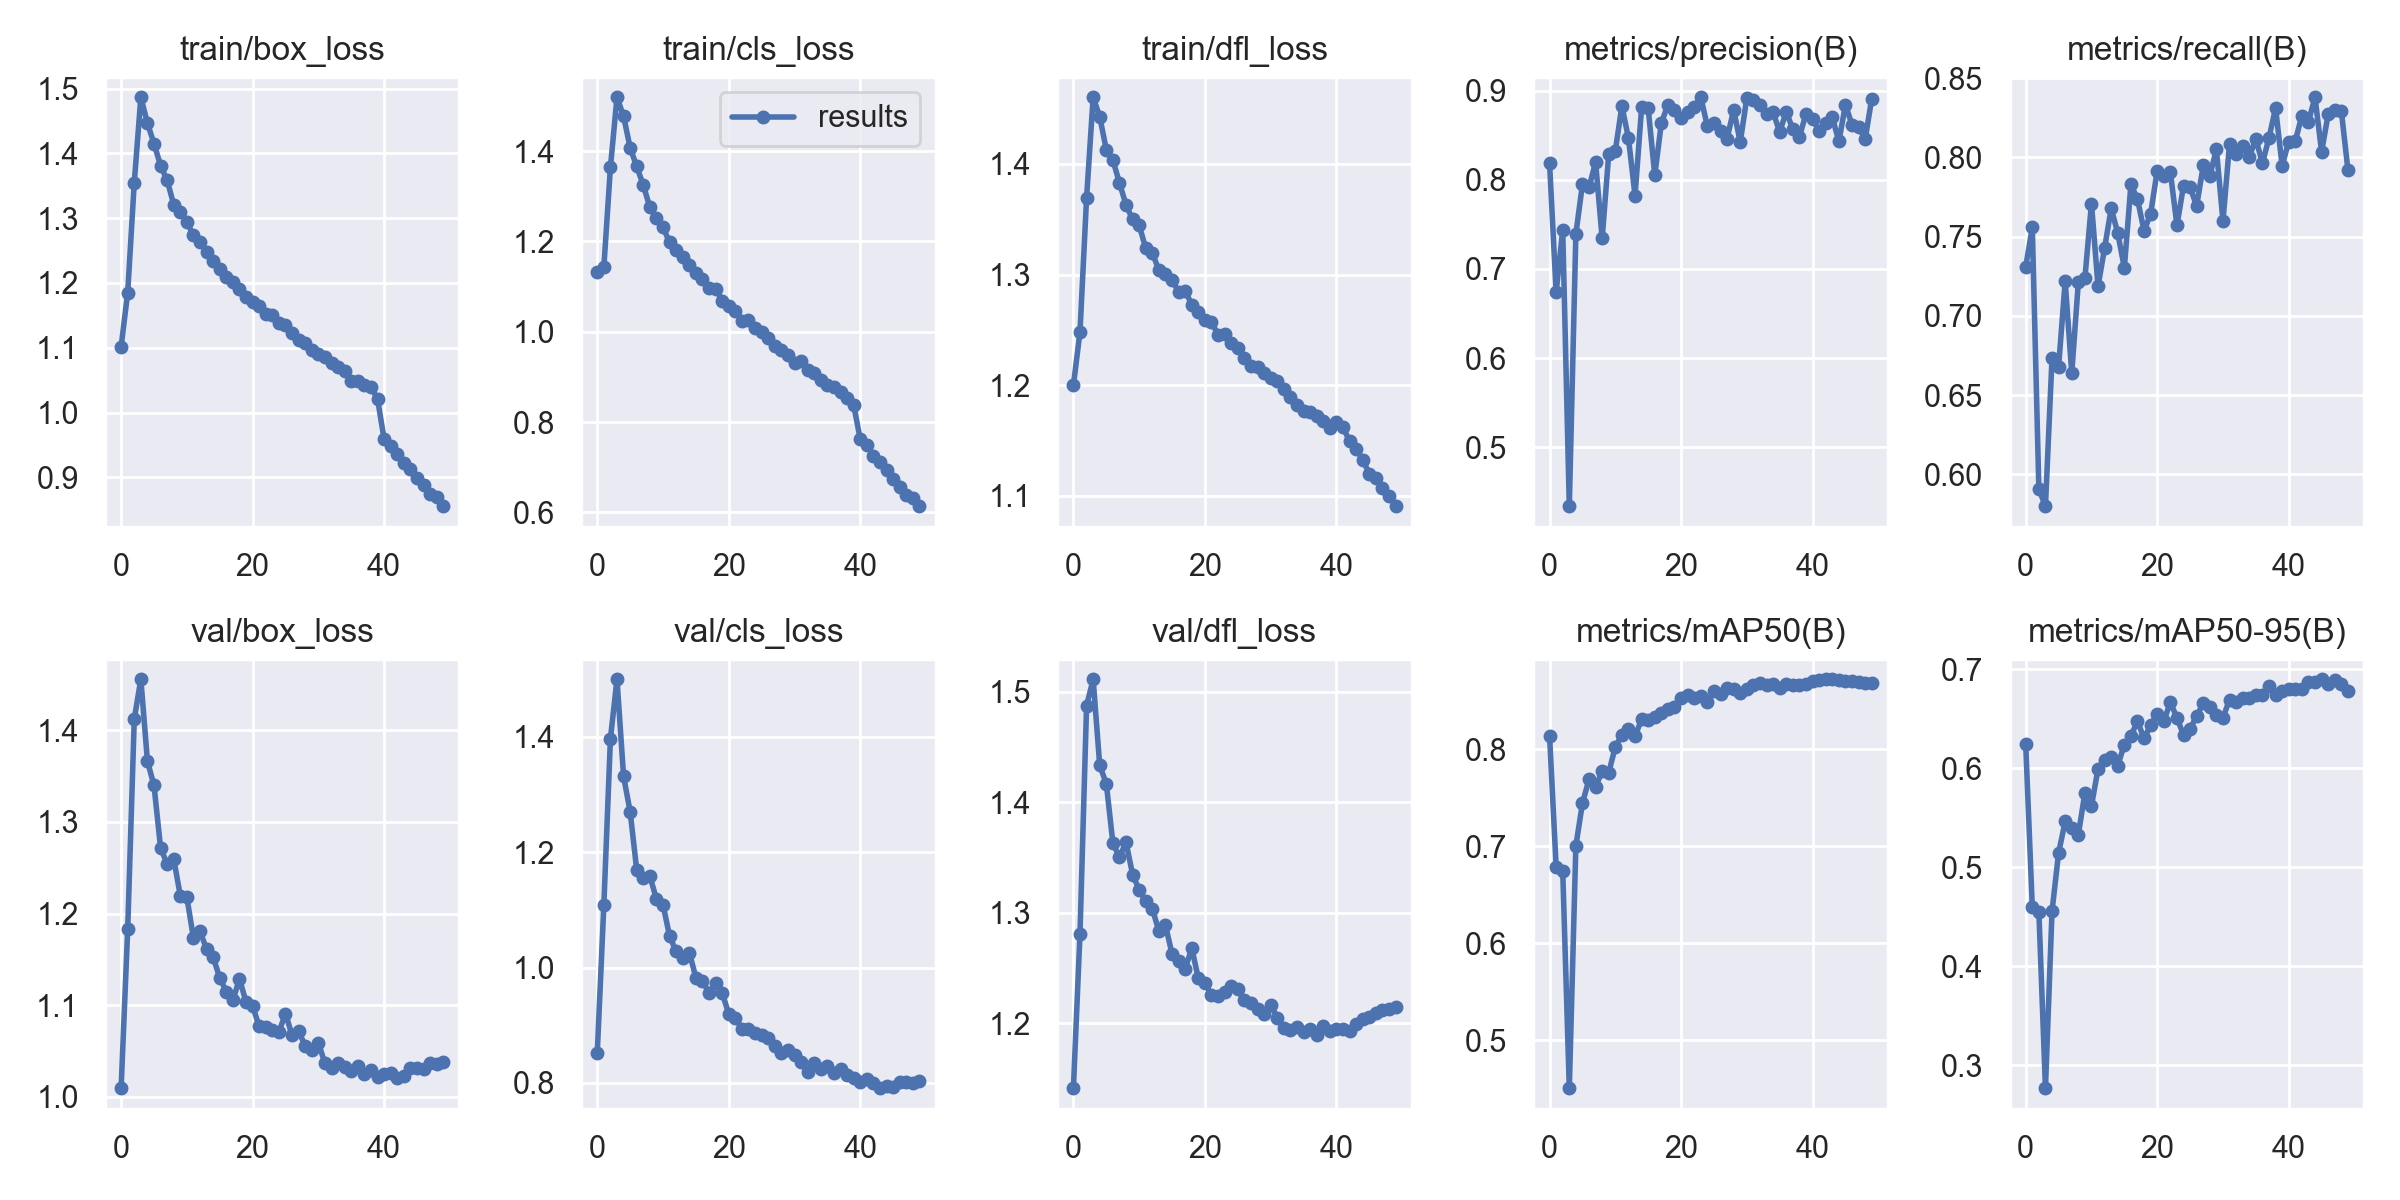

The data file committed next to this chart (first rows):
epoch, train/box_loss, train/cls_loss, train/dfl_loss, metrics/precision(B), metrics/recall(B), metrics/mAP50(B), metrics/mAP50-95(B), val/box_loss, val/cls_loss, val/dfl_loss, lr/pg0, lr/pg1, lr/pg2
0, 1.102, 1.133, 1.2, 0.8182, 0.7311, 0.8138, 0.6241, 1.01, 0.8523, 1.141, 0.07002, 0.003331, 0.003331
1, 1.185, 1.143, 1.248, 0.674, 0.756, 0.6788, 0.4594, 1.183, 1.108, 1.281, 0.03988, 0.006533, 0.006533
2, 1.355, 1.364, 1.369, 0.7437, 0.5908, 0.6745, 0.4549, 1.412, 1.397, 1.488, 0.009621, 0.009602, 0.009602
3, 1.487, 1.519, 1.46, 0.434, 0.58, 0.4506, 0.2768, 1.456, 1.5, 1.512, 0.009406, 0.009406, 0.009406
4, 1.447, 1.477, 1.443, 0.7393, 0.6733, 0.7005, 0.4555, 1.366, 1.332, 1.433, 0.009406, 0.009406, 0.009406
5, 1.415, 1.407, 1.413, 0.7948, 0.6679, 0.7444, 0.5144, 1.34, 1.27, 1.417, 0.009208, 0.009208, 0.009208
6, 1.381, 1.366, 1.403, 0.7918, 0.7219, 0.769, 0.5462, 1.272, 1.169, 1.363, 0.00901, 0.00901, 0.00901
7, 1.359, 1.325, 1.383, 0.8195, 0.6638, 0.7616, 0.5396, 1.254, 1.155, 1.35, 0.008812, 0.008812, 0.008812
8, 1.321, 1.276, 1.363, 0.7344, 0.7211, 0.7772, 0.5327, 1.26, 1.158, 1.364, 0.008614, 0.008614, 0.008614
9, 1.309, 1.252, 1.35, 0.829, 0.7239, 0.7759, 0.5751, 1.22, 1.119, 1.335, 0.008416, 0.008416, 0.008416
10, 1.294, 1.232, 1.345, 0.8325, 0.771, 0.8025, 0.562, 1.218, 1.109, 1.321, 0.008218, 0.008218, 0.008218
11, 1.273, 1.198, 1.324, 0.8827, 0.7186, 0.8148, 0.5995, 1.173, 1.054, 1.31, 0.00802, 0.00802, 0.00802
12, 1.264, 1.182, 1.32, 0.8465, 0.743, 0.8211, 0.6085, 1.181, 1.028, 1.304, 0.007822, 0.007822, 0.007822
13, 1.248, 1.167, 1.304, 0.7822, 0.7679, 0.8136, 0.6116, 1.161, 1.016, 1.284, 0.007624, 0.007624, 0.007624
14, 1.234, 1.147, 1.301, 0.8812, 0.7522, 0.831, 0.6027, 1.153, 1.026, 1.289, 0.007426, 0.007426, 0.007426
15, 1.221, 1.131, 1.295, 0.88, 0.7303, 0.8303, 0.6239, 1.13, 0.9826, 1.263, 0.007228, 0.007228, 0.007228
16, 1.209, 1.117, 1.285, 0.805, 0.783, 0.8337, 0.6329, 1.115, 0.9773, 1.256, 0.00703, 0.00703, 0.00703
17, 1.201, 1.097, 1.285, 0.8634, 0.7737, 0.8372, 0.6473, 1.105, 0.9562, 1.249, 0.006832, 0.006832, 0.006832
18, 1.19, 1.096, 1.273, 0.8842, 0.7537, 0.8411, 0.6303, 1.129, 0.9739, 1.268, 0.006634, 0.006634, 0.006634
19, 1.178, 1.069, 1.266, 0.8787, 0.7645, 0.8438, 0.6433, 1.103, 0.9564, 1.24, 0.006436, 0.006436, 0.006436
20, 1.171, 1.058, 1.259, 0.869, 0.7918, 0.8531, 0.6552, 1.099, 0.9192, 1.237, 0.006238, 0.006238, 0.006238
21, 1.164, 1.046, 1.257, 0.8763, 0.7885, 0.8563, 0.6475, 1.077, 0.9126, 1.225, 0.00604, 0.00604, 0.00604
22, 1.152, 1.025, 1.246, 0.882, 0.7907, 0.8528, 0.6666, 1.076, 0.8936, 1.225, 0.005842, 0.005842, 0.005842
23, 1.15, 1.025, 1.246, 0.8924, 0.7571, 0.8547, 0.6509, 1.073, 0.8933, 1.228, 0.005644, 0.005644, 0.005644
24, 1.139, 1.009, 1.238, 0.86, 0.7821, 0.8484, 0.6338, 1.071, 0.8867, 1.233, 0.005446, 0.005446, 0.005446
25, 1.135, 0.9994, 1.233, 0.8638, 0.7811, 0.8598, 0.6401, 1.091, 0.8839, 1.231, 0.005248, 0.005248, 0.005248
26, 1.123, 0.9854, 1.225, 0.8551, 0.7694, 0.8568, 0.6525, 1.067, 0.8776, 1.221, 0.00505, 0.00505, 0.00505
27, 1.113, 0.9681, 1.217, 0.8462, 0.795, 0.8633, 0.6659, 1.072, 0.8632, 1.218, 0.004852, 0.004852, 0.004852
28, 1.107, 0.959, 1.216, 0.8783, 0.7885, 0.8626, 0.662, 1.056, 0.8518, 1.213, 0.004654, 0.004654, 0.004654
29, 1.097, 0.9497, 1.211, 0.842, 0.8051, 0.8583, 0.6539, 1.051, 0.8569, 1.209, 0.004456, 0.004456, 0.004456
30, 1.09, 0.9309, 1.207, 0.8918, 0.7599, 0.8623, 0.651, 1.059, 0.8491, 1.217, 0.004258, 0.004258, 0.004258
31, 1.086, 0.9356, 1.204, 0.8893, 0.8086, 0.8659, 0.6694, 1.036, 0.837, 1.205, 0.00406, 0.00406, 0.00406
32, 1.076, 0.9145, 1.197, 0.8837, 0.8025, 0.8686, 0.6669, 1.031, 0.8194, 1.195, 0.003862, 0.003862, 0.003862
33, 1.071, 0.9091, 1.19, 0.874, 0.807, 0.8659, 0.6712, 1.037, 0.8341, 1.194, 0.003664, 0.003664, 0.003664
34, 1.065, 0.8927, 1.182, 0.8756, 0.8003, 0.8672, 0.6711, 1.032, 0.8244, 1.196, 0.003466, 0.003466, 0.003466
35, 1.049, 0.882, 1.177, 0.8534, 0.8117, 0.8634, 0.6736, 1.028, 0.8289, 1.192, 0.003268, 0.003268, 0.003268
36, 1.049, 0.8771, 1.175, 0.8763, 0.7964, 0.8673, 0.674, 1.033, 0.8168, 1.194, 0.00307, 0.00307, 0.00307
37, 1.043, 0.8662, 1.172, 0.8566, 0.8123, 0.8664, 0.6826, 1.025, 0.824, 1.19, 0.002872, 0.002872, 0.002872
38, 1.04, 0.8541, 1.168, 0.848, 0.8313, 0.8665, 0.6745, 1.03, 0.8144, 1.197, 0.002674, 0.002674, 0.002674
39, 1.021, 0.838, 1.161, 0.874, 0.7947, 0.8678, 0.6777, 1.021, 0.808, 1.192, 0.002476, 0.002476, 0.002476
40, 0.9589, 0.7616, 1.167, 0.8681, 0.8101, 0.8709, 0.6805, 1.025, 0.8019, 1.195, 0.002278, 0.002278, 0.002278
41, 0.9478, 0.7486, 1.162, 0.8545, 0.8103, 0.8716, 0.6797, 1.026, 0.8074, 1.195, 0.00208, 0.00208, 0.00208
42, 0.9364, 0.7257, 1.15, 0.8635, 0.8264, 0.872, 0.6804, 1.021, 0.7997, 1.193, 0.001882, 0.001882, 0.001882
43, 0.9215, 0.7124, 1.142, 0.87, 0.8226, 0.8722, 0.6873, 1.023, 0.7909, 1.2, 0.001684, 0.001684, 0.001684
44, 0.9127, 0.6949, 1.133, 0.843, 0.838, 0.8711, 0.687, 1.032, 0.794, 1.203, 0.001486, 0.001486, 0.001486
45, 0.899, 0.6733, 1.12, 0.8838, 0.8036, 0.8706, 0.6899, 1.032, 0.7935, 1.206, 0.001288, 0.001288, 0.001288
46, 0.8882, 0.657, 1.116, 0.8617, 0.8272, 0.8699, 0.6855, 1.031, 0.8012, 1.21, 0.00109, 0.00109, 0.00109
47, 0.8749, 0.6394, 1.107, 0.8592, 0.8302, 0.8697, 0.6887, 1.037, 0.8021, 1.212, 0.000892, 0.000892, 0.000892
48, 0.8691, 0.6311, 1.1, 0.8452, 0.8295, 0.8685, 0.685, 1.036, 0.8003, 1.213, 0.000694, 0.000694, 0.000694
49, 0.8556, 0.6138, 1.091, 0.891, 0.7923, 0.8679, 0.6781, 1.038, 0.8032, 1.214, 0.000496, 0.000496, 0.000496
